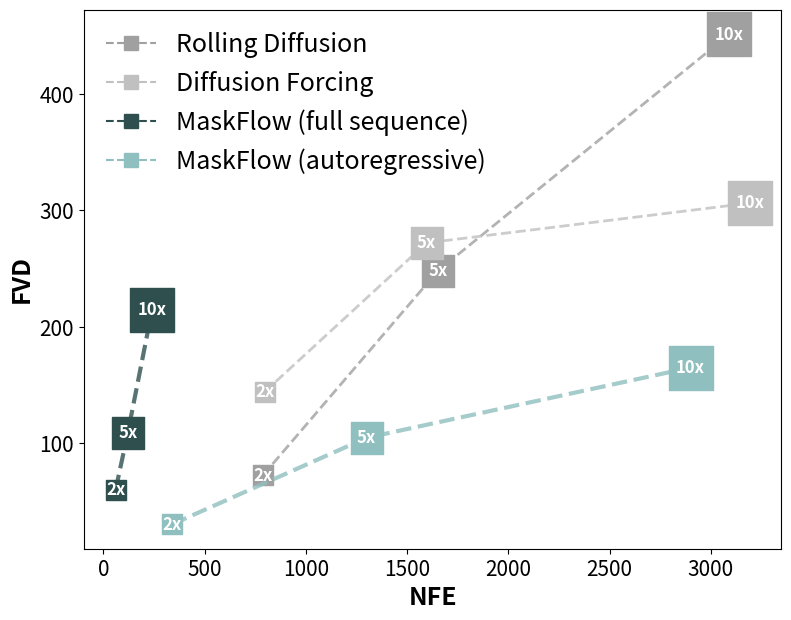

The matplotlib source for this figure:
import matplotlib.pyplot as plt
import matplotlib.lines as mlines


nfe_data = {
    "Rolling Diffusion": [788, 1652, 3092],
    "Diffusion Forcing": [798, 1596, 3192],
    "MaskFlow (full sequence)": [60, 120, 240],  
    "MaskFlow (autoregressive)": [340, 1300, 2900]
}

fvd_data = {
    "Rolling Diffusion": [72.49, 248.13, 451.38],
    "Diffusion Forcing": [144.43, 272.14, 306.31],
    "MaskFlow (full sequence)": [59.93, 108.74, 214.39],  
    "MaskFlow (autoregressive)": [30.43, 104.69, 165.0]
}

extrapolation_factors = {"Rolling Diffusion": ["2x", "5x", "10x"],
                          "Diffusion Forcing": ["2x", "5x", "10x"],
                          "MaskFlow (full sequence)": ["2x", "5x", "10x"],
                          "MaskFlow (autoregressive)": ["2x", "5x", "10x"]} 

marker_size_map = {"2x": 200, "5x": 500, "10x": 1000}  

color_scheme = {
    "Rolling Diffusion": "#A0A0A0",  # Light grey
    "Diffusion Forcing": "#C0C0C0",  # Lighter grey
    "MaskFlow (full sequence)": "#2F4F4F",  # Lighter green 
    "MaskFlow (autoregressive)": "#8FBFBF",  # Darker green
}

plt.figure(figsize=(9, 7), dpi=300)


for method, color in color_scheme.items():
    if method in nfe_data:
        linewidth = 3 if "MaskFlow" in method else 2  
        
        plt.plot(
            nfe_data[method],
            fvd_data[method],
            linestyle="--", 
            color=color, 
            linewidth=linewidth, 
            alpha=0.8,
            label=method  
        )
        
        for i, (x, y) in enumerate(zip(nfe_data[method], fvd_data[method])):
            factor = extrapolation_factors[method][i] if i < len(extrapolation_factors[method]) else "5x"  
            marker_size = marker_size_map.get(factor, 50)  
            plt.scatter(
                [x], [y],
                s=marker_size,  
                color=color,
                marker='s'  
            )
            plt.text(x, y, factor, fontsize=12, ha='center', va='center', color='white', fontweight='bold')

plt.xlabel("NFE", fontsize=18, fontweight="bold")
plt.ylabel("FVD", fontsize=18, fontweight="bold")
plt.xticks(fontsize=15)
plt.yticks(fontsize=15)

legend_handles = [mlines.Line2D([], [], color=color, linestyle="--", marker='s', markersize=10, label=method) for method, color in color_scheme.items()]
plt.legend(handles=legend_handles, fontsize=18, loc="upper left", frameon=False, handlelength=2)

pdf_path = "nfe_vs_fvd_vs_ep_ffs.pdf"
plt.savefig(pdf_path, format="pdf", bbox_inches="tight")
plt.show()
